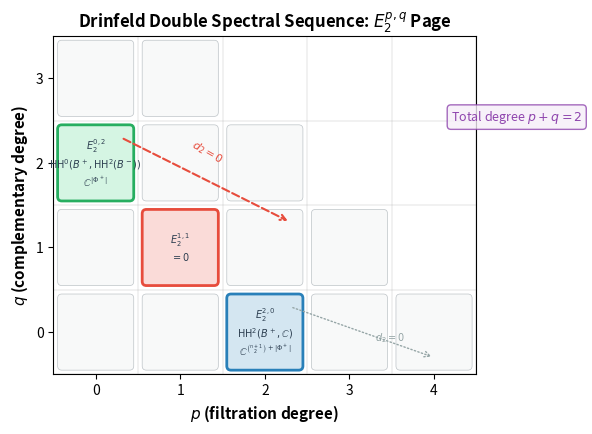

The script that saved this image: (Note: this script raises an exception after producing the figure.)
"""Generate spectral sequence E2 page diagram for the paper."""
import matplotlib
matplotlib.use('Agg')
import matplotlib.pyplot as plt
import matplotlib.patches as mpatches
import numpy as np

fig, ax = plt.subplots(1, 1, figsize=(6, 5))

# Grid
ax.set_xlim(-0.5, 4.5)
ax.set_ylim(-0.5, 3.5)
ax.set_aspect('equal')

# Draw grid lines
for i in range(6):
    ax.axhline(y=i-0.5, color='gray', linewidth=0.3, alpha=0.5)
    ax.axvline(x=i-0.5, color='gray', linewidth=0.3, alpha=0.5)

# Fill the E2 page cells
# E2^{2,0} = C^{binom(n+1,2) + |Phi+|}  (B+ cohomology)
# E2^{1,1} = 0
# E2^{0,2} = C^{|Phi+|}  (B-invariant B- cohomology)

cells = {
    (2, 0): {'text': r'$E_2^{2,0}$' + '\n' + r'$\mathrm{HH}^2(B^+,\mathbb{C})$' + '\n' + r'$\mathbb{C}^{\binom{n+1}{2}+|\Phi^+|}$',
              'color': '#D4E6F1', 'border': '#2980B9'},
    (1, 1): {'text': r'$E_2^{1,1}$' + '\n' + r'$= 0$', 
              'color': '#FADBD8', 'border': '#E74C3C'},
    (0, 2): {'text': r'$E_2^{0,2}$' + '\n' + r'$\mathrm{HH}^0(B^+, \mathrm{HH}^2(B^-))$' + '\n' + r'$\mathbb{C}^{|\Phi^+|}$',
              'color': '#D5F5E3', 'border': '#27AE60'},
}

# Also show the zero regions
for p in range(5):
    for q in range(4):
        if (p,q) not in cells and p+q <= 4:
            rect = mpatches.FancyBboxPatch((p-0.4, q-0.4), 0.8, 0.8, 
                                            boxstyle="round,pad=0.05",
                                            facecolor='#F8F9F9', edgecolor='#BDC3C7',
                                            linewidth=0.5)
            ax.add_patch(rect)

for (p, q), info in cells.items():
    rect = mpatches.FancyBboxPatch((p-0.4, q-0.4), 0.8, 0.8,
                                    boxstyle="round,pad=0.05",
                                    facecolor=info['color'], edgecolor=info['border'],
                                    linewidth=2.0)
    ax.add_patch(rect)
    ax.text(p, q, info['text'], ha='center', va='center', fontsize=7,
            fontweight='bold', color='#2C3E50')

# Draw d2 differential arrows
# d2: E2^{0,2} -> E2^{2,1} (vanishes)
ax.annotate('', xy=(2.3, 1.3), xytext=(0.3, 2.3),
            arrowprops=dict(arrowstyle='->', color='#E74C3C', lw=1.5, ls='--'))
ax.text(1.1, 2.0, r'$d_2 = 0$', fontsize=8, color='#E74C3C', style='italic', rotation=-30)

# d2: E2^{2,0} -> E2^{4,-1} (vanishes by first quadrant)
ax.annotate('', xy=(4.0, -0.3), xytext=(2.3, 0.3),
            arrowprops=dict(arrowstyle='->', color='#95A5A6', lw=1.0, ls=':'))
ax.text(3.3, -0.1, r'$d_2 = 0$', fontsize=7, color='#95A5A6', style='italic')

# Labels
ax.set_xlabel(r'$p$ (filtration degree)', fontsize=11, fontweight='bold')
ax.set_ylabel(r'$q$ (complementary degree)', fontsize=11, fontweight='bold')
ax.set_title(r'Drinfeld Double Spectral Sequence: $E_2^{p,q}$ Page', fontsize=12, fontweight='bold')

# Tick labels
ax.set_xticks(range(5))
ax.set_xticklabels(['0', '1', '2', '3', '4'])
ax.set_yticks(range(4))
ax.set_yticklabels(['0', '1', '2', '3'])

# Highlight total degree 2
ax.text(4.2, 2.5, r'Total degree $p+q=2$', fontsize=9, color='#8E44AD',
        bbox=dict(boxstyle='round', facecolor='#F5EEF8', edgecolor='#8E44AD', alpha=0.8))

plt.tight_layout()
plt.savefig('/home/z/my-project/download/hopf-paper/figures/spectral_sequence.pdf', dpi=300, bbox_inches='tight')
plt.savefig('/home/z/my-project/download/hopf-paper/figures/spectral_sequence.png', dpi=300, bbox_inches='tight')
print("Spectral sequence diagram saved")
